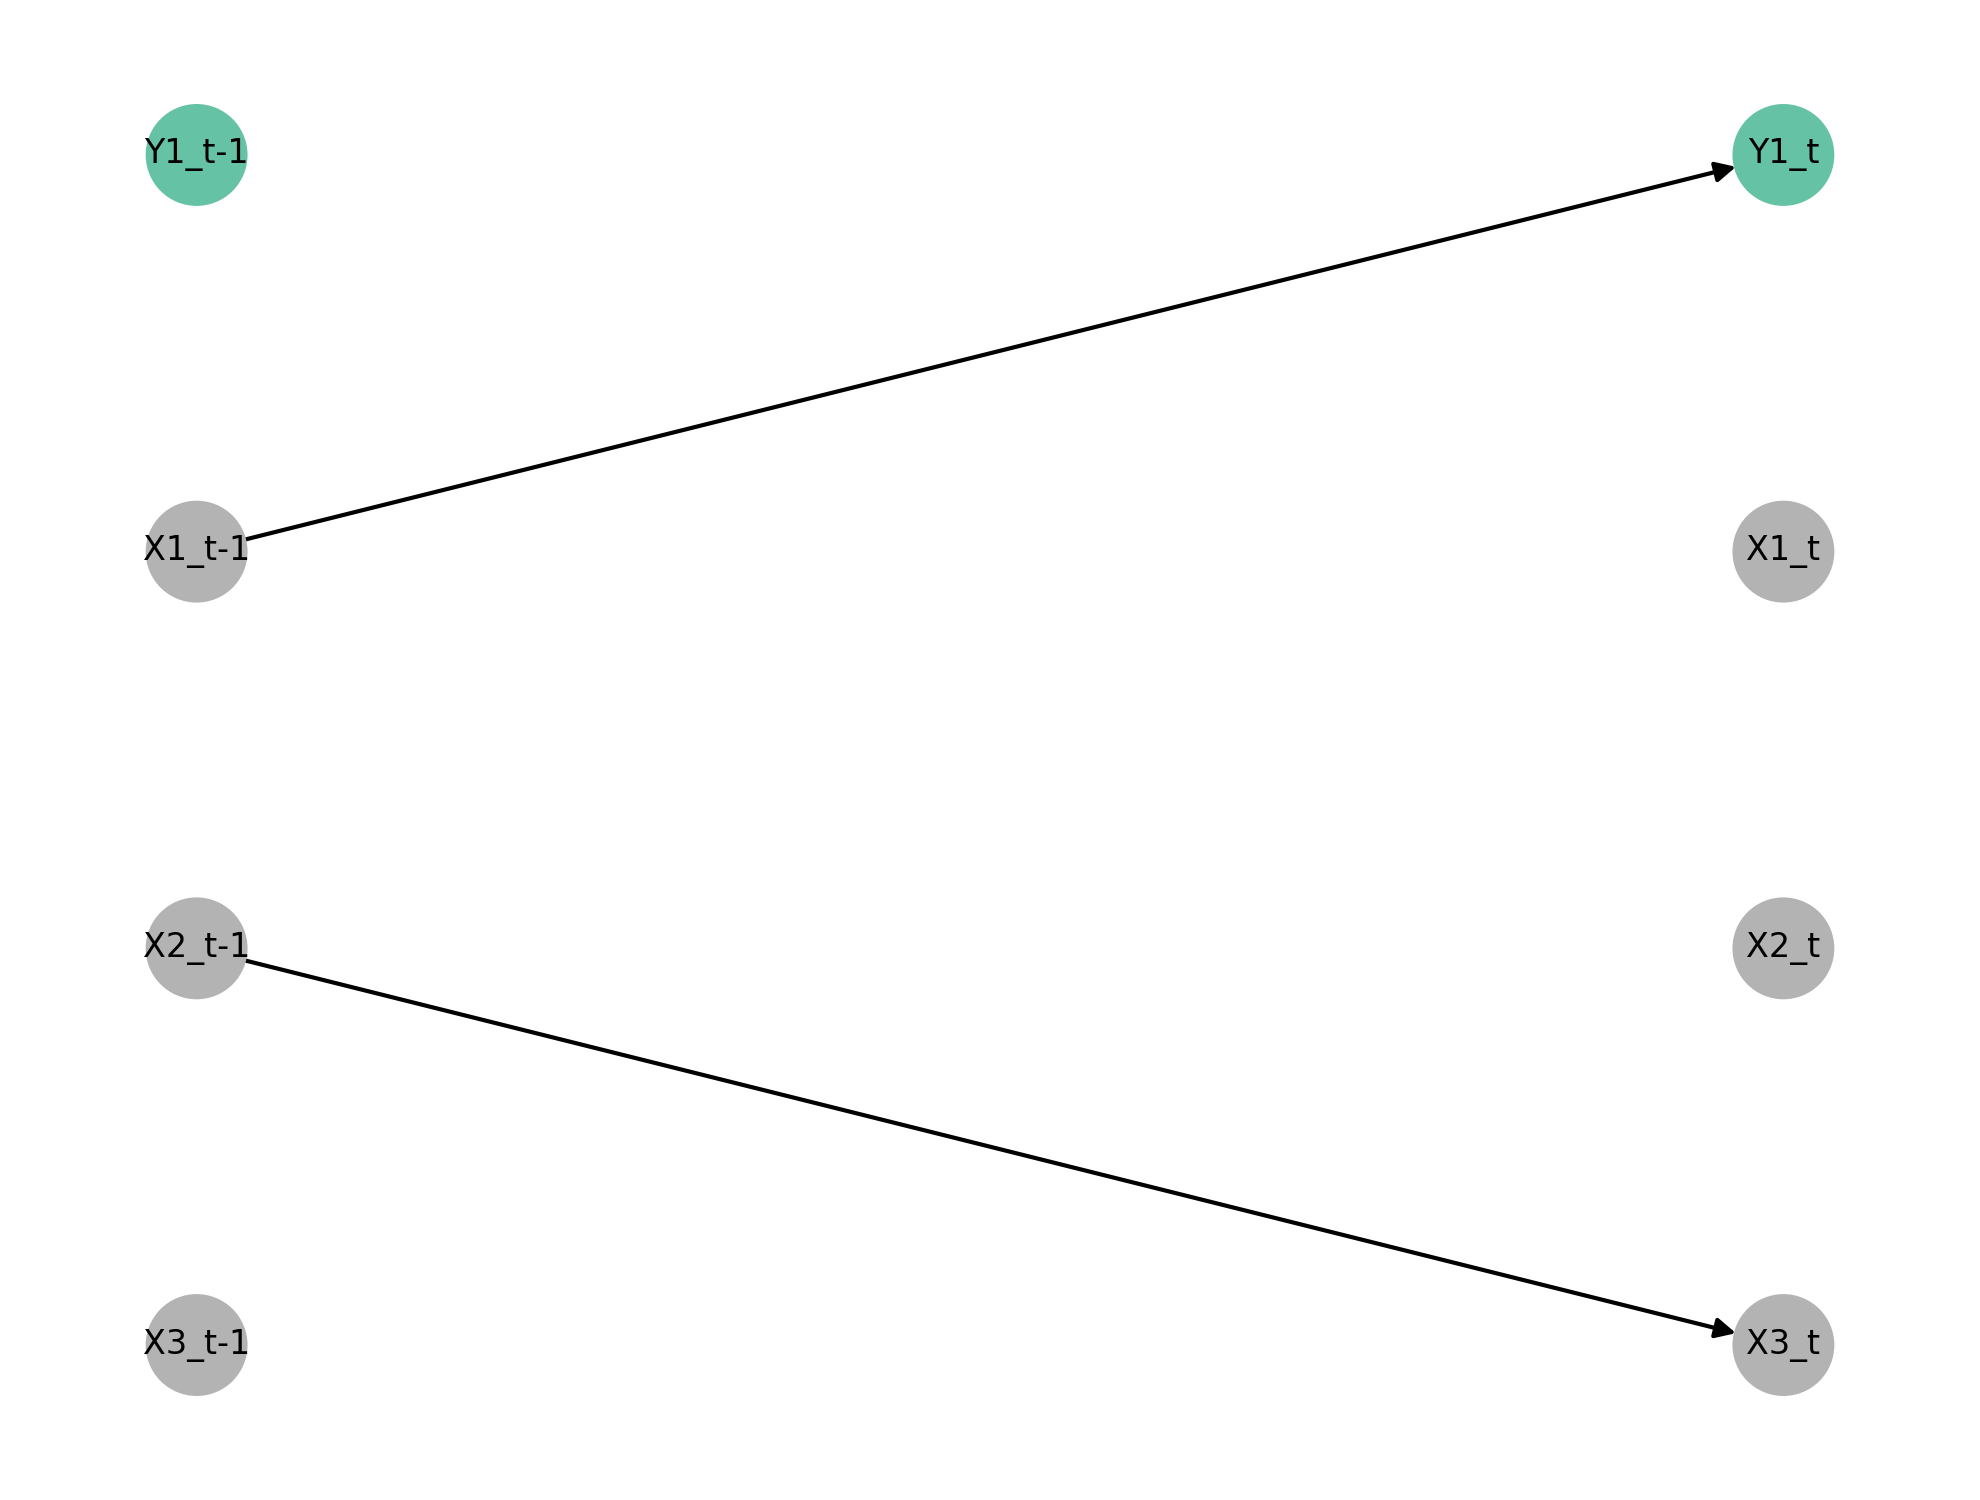

Values plotted in this chart, from the file beside it:
X1, X2, X3, Y1
-0.5506, -0.3249, -0.1044, 0.05506
-0.3675, 0.148, 0.7607, 0.2486
0.03608, 0.1664, 0.2509, -0.1328
-0.08925, -0.03715, 0.3463, 0.3973
-0.004742, 0.07697, -0.2955, 0.3955
-0.2408, 0.1433, -0.3031, -0.509
0.2482, -0.1565, 0.354, 0.2679
0.2195, -0.1359, -0.09876, 0.09418
0.01864, 0.03647, 0.3636, -0.09586
0.3181, 0.1738, 0.1089, 0.7322
0.1319, -0.2241, 1.227, 0.5717
-0.2425, -0.03805, -0.1843, -0.0758
0.1041, -0.04695, 0.1568, 0.1307
-0.2706, 0.08035, -0.216, -0.05253
0.2479, -0.001672, 0.4346, 0.02335
-0.01409, -0.1049, 0.2181, -0.2919
-0.05217, 0.24, -0.2594, 0.2578
-0.1922, -0.1037, 0.0754, 0.7206
0.345, -0.05615, 0.4692, 0.6537
-0.04361, -0.3059, 0.4501, 0.192
-0.1209, -0.1372, -0.4789, -0.6245
-0.09938, 0.09921, -0.1174, -0.4251
0.1502, 0.06163, 0.6882, 0.4651
0.1031, 0.1153, 0.05302, 0.5296
0.1165, 0.1059, 0.1832, 0.2224
0.1216, 0.4013, 0.4429, -0.04715
0.6044, -0.1438, -0.1787, 0.4598
-0.1147, -0.3113, -0.2678, 0.07087
-0.1446, -0.202, -0.1405, 0.4941
-0.2297, -0.1353, 0.3789, -0.4125
0.1739, -0.1873, 0.3471, 0.2991
0.3186, 0.01801, 0.2332, 0.5672
-0.03216, 0.2408, 0.04484, 0.1228
-0.2371, 0.296, 0.5273, 0.401
-0.2327, 0.09695, 0.1485, 0.208
0.1836, 0.4116, 0.2993, 0.2275
0.2098, -0.06851, 0.5257, 0.4488
0.1533, -0.3138, 0.5843, -0.1986
-0.1878, 0.2025, -0.05808, -0.2047
0.06552, -0.3535, 0.04668, 0.02907
0.03293, -0.1451, 0.3483, 0.07552
0.06172, 0.09999, 0.4531, -0.4122
0.2459, -0.01968, -0.0495, 0.2944
0.06311, -0.03671, -0.2712, -0.05873
0.1916, -0.227, 0.4475, 0.3315
0.01907, -0.002077, -0.5192, -0.6359
0.0816, 0.1929, -0.4478, 0.3514
0.1782, 0.003839, 0.07242, 0.472
-0.4113, -0.1596, 0.08353, 0.1552
-0.09022, -0.2398, -0.3427, 0.28
-0.1328, -0.1556, 0.02625, 0.4001
-0.1803, 0.07542, 0.07284, 0.5429
-0.07765, 0.06605, -0.07059, 0.3333
0.4219, -0.1539, 0.7103, 0.3126
-0.2444, -0.425, 0.1245, 0.4258
0.2733, 0.08074, 0.2374, 0.4336
-0.475, -0.1726, -0.3731, -0.2656
-0.09452, 0.1325, -0.4741, 0.6868
0.04593, -0.1454, 0.2451, 0.09829
0.1655, -0.1899, 0.5726, 0.08686
... 9,940 more rows
